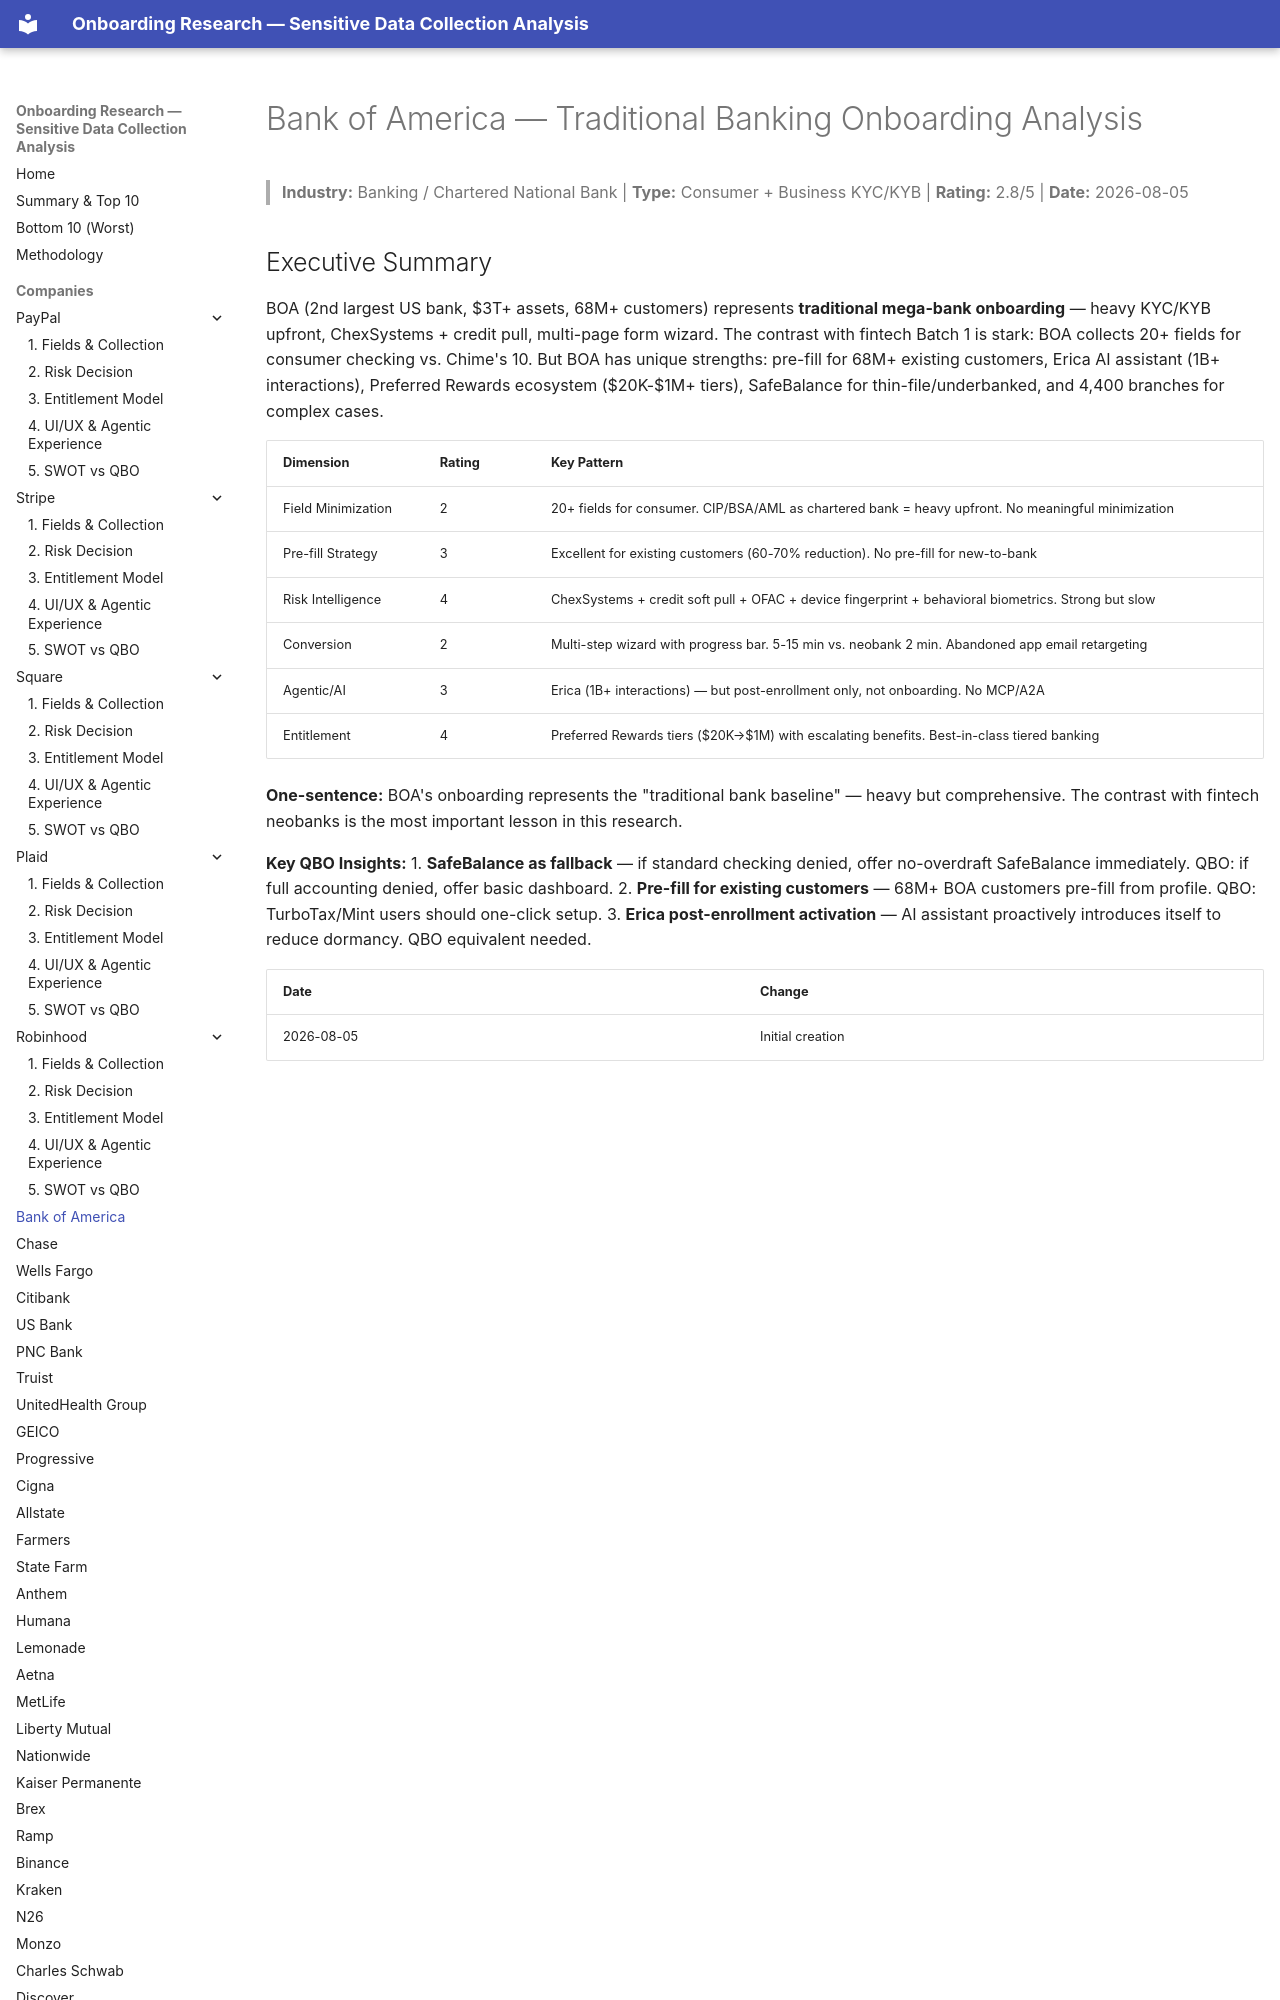

repository: cicidi/deterministic-ai-agent · page: bank-of-america/index.html · generator: mkdocs

# Bank of America — Traditional Banking Onboarding Analysis

> **Industry:** Banking / Chartered National Bank | **Type:** Consumer + Business KYC/KYB | **Rating:** 2.8/5 | **Date:** 2026-08-05

## Executive Summary

BOA (2nd largest US bank, $3T+ assets, 68M+ customers) represents **traditional mega-bank onboarding** — heavy KYC/KYB upfront, ChexSystems + credit pull, multi-page form wizard. The contrast with fintech Batch 1 is stark: BOA collects 20+ fields for consumer checking vs. Chime's 10. But BOA has unique strengths: pre-fill for 68M+ existing customers, Erica AI assistant (1B+ interactions), Preferred Rewards ecosystem ($20K-$1M+ tiers), SafeBalance for thin-file/underbanked, and 4,400 branches for complex cases.
